3-way image classification set "xray_project" from GitHub (fenshui888/xray_project); label vocabulary: bacterial pneumonia, normal, viral pneumonia.

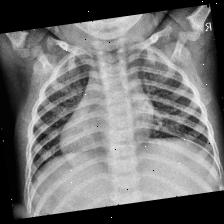
Label: normal

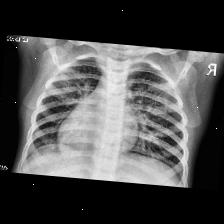
Label: bacterial pneumonia

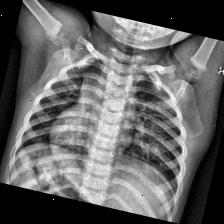
Label: normal

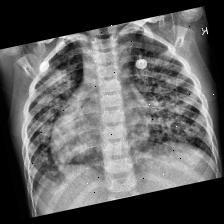
Label: bacterial pneumonia

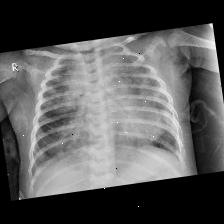
Label: viral pneumonia

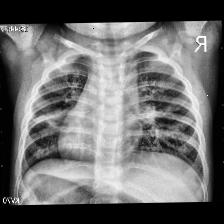
Label: viral pneumonia
